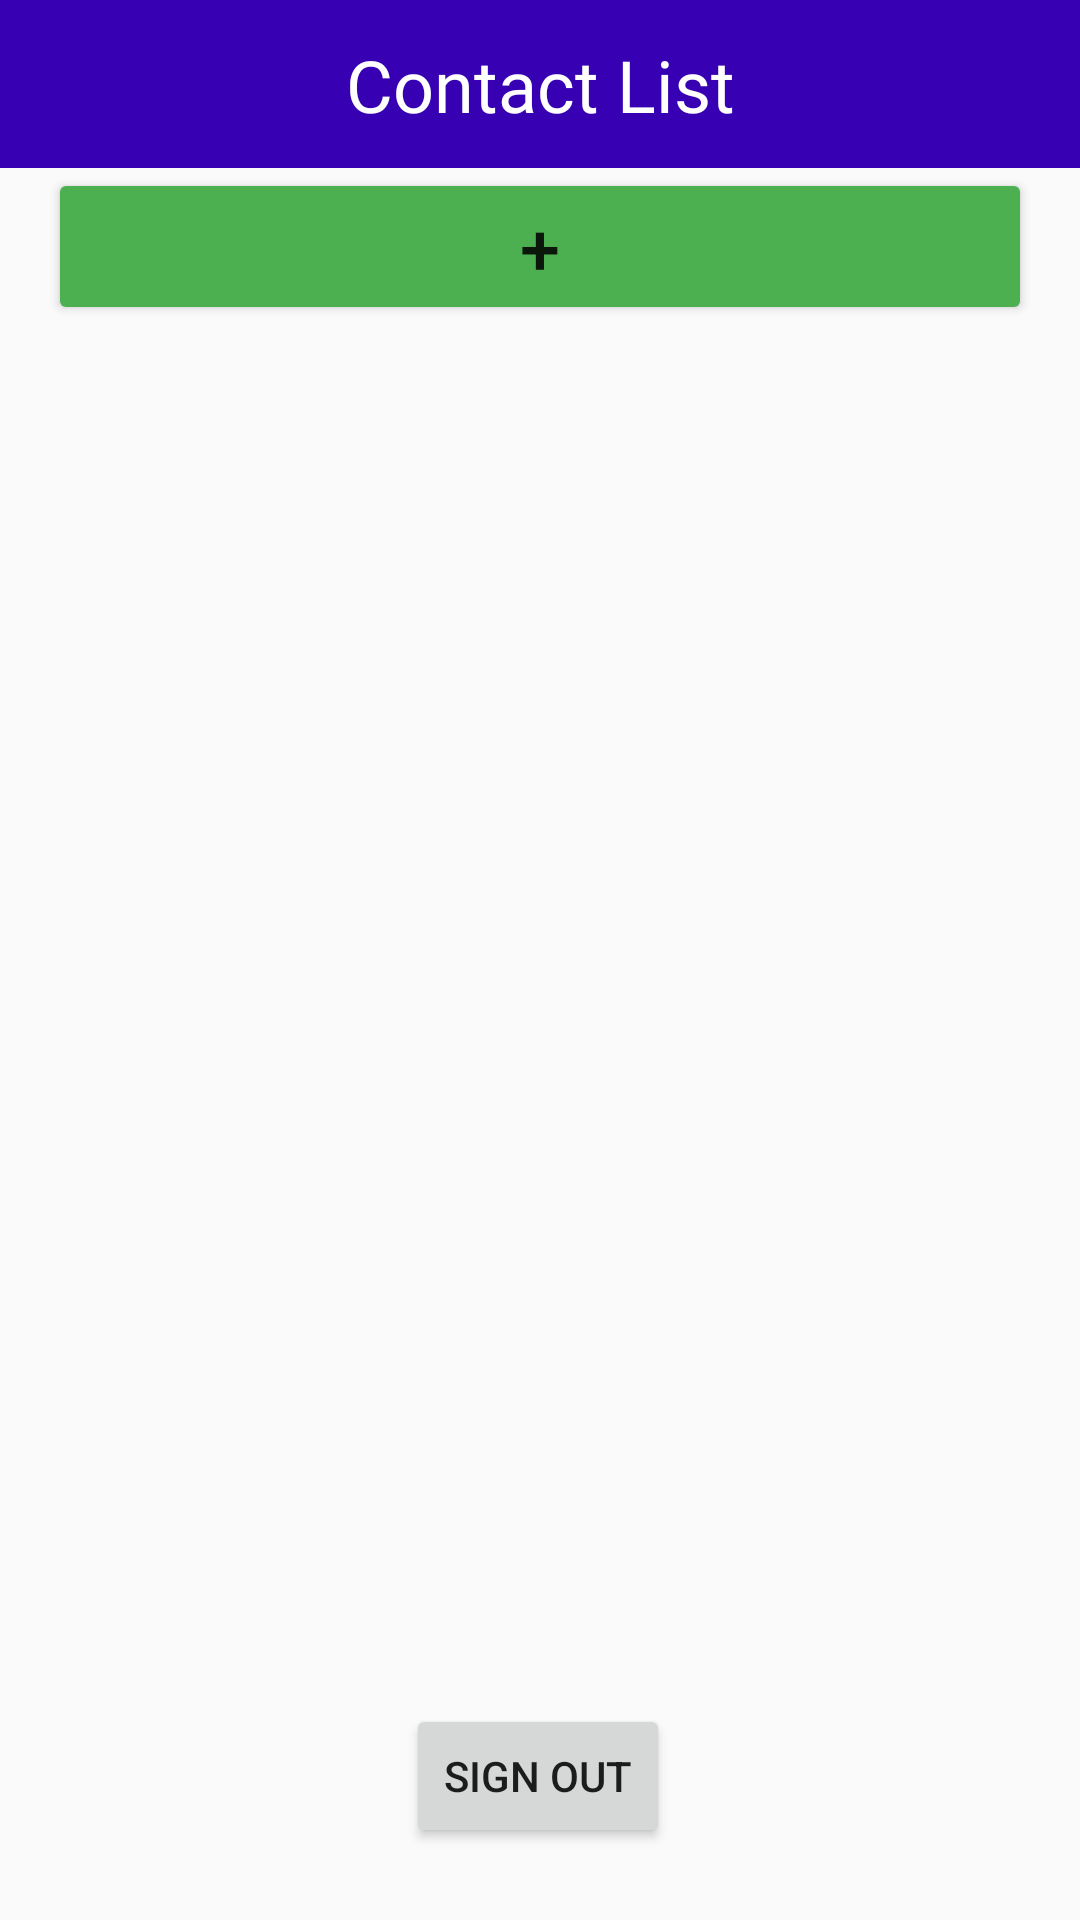

The Android layout XML behind this screen, and the referenced resources:
<!-- AndroidManifest.xml: application theme Theme.Learning_app -->
<!-- res/layout/activity_home.xml -->
<?xml version="1.0" encoding="utf-8"?>
<androidx.constraintlayout.widget.ConstraintLayout xmlns:android="http://schemas.android.com/apk/res/android"
    xmlns:app="http://schemas.android.com/apk/res-auto"
    android:id="@+id/toolbar1"
    android:layout_width="match_parent"
    android:layout_height="match_parent">

    <androidx.appcompat.widget.Toolbar
        android:id="@+id/toolbar"
        android:layout_width="match_parent"
        android:layout_height="wrap_content"
        android:background="@color/purple_700"
        android:minHeight="?attr/actionBarSize"
        android:theme="?attr/actionBarTheme"
        app:layout_constraintEnd_toEndOf="parent"
        app:layout_constraintHorizontal_bias="0.0"
        app:layout_constraintStart_toStartOf="parent"
        app:layout_constraintTop_toTopOf="parent" />

    <TextView
        android:id="@+id/home_title"
        android:layout_width="wrap_content"
        android:layout_height="wrap_content"
        android:fontFamily="@font/donegal_one"
        android:text="@string/contact_list"
        android:textColor="#FFFFFF"
        android:textSize="24sp"
        app:layout_constraintBottom_toBottomOf="@+id/toolbar"
        app:layout_constraintEnd_toEndOf="parent"
        app:layout_constraintStart_toStartOf="@+id/toolbar"
        app:layout_constraintTop_toTopOf="@+id/toolbar" />

    <androidx.recyclerview.widget.RecyclerView
        android:id="@+id/recycler_view"
        android:layout_width="match_parent"
        android:layout_height="0dp"
        app:layout_constraintBottom_toTopOf="@+id/sign_out"
        app:layout_constraintEnd_toEndOf="parent"
        app:layout_constraintStart_toStartOf="parent"
        app:layout_constraintTop_toBottomOf="@+id/add_contact" />

    <Button
        android:id="@+id/add_contact"
        android:layout_width="0dp"
        android:layout_height="wrap_content"
        android:layout_marginStart="16dp"
        android:layout_marginEnd="16dp"
        android:backgroundTint="#4CAF50"
        android:text="@string/add_button"
        android:textSize="24sp"
        app:layout_constraintEnd_toEndOf="parent"
        app:layout_constraintStart_toStartOf="parent"
        app:layout_constraintTop_toBottomOf="@+id/toolbar" />

    <Button
        android:id="@+id/sign_out"
        android:layout_width="wrap_content"
        android:layout_height="wrap_content"
        android:layout_marginBottom="24dp"
        android:text="@string/sign_out"
        app:layout_constraintBottom_toBottomOf="parent"
        app:layout_constraintEnd_toEndOf="parent"
        app:layout_constraintHorizontal_bias="0.498"
        app:layout_constraintStart_toStartOf="parent" />

</androidx.constraintlayout.widget.ConstraintLayout>
<!-- resources referenced by this layout -->
<resources>
  <color name="purple_700">#FF3700B3</color>
  <string name="add_button">+</string>
  <string name="contact_list">Contact List</string>
  <string name="sign_out">Sign Out</string>
  <style name="Theme.Learning_app" parent="Theme.AppCompat.DayNight.NoActionBar">
          
          <item name="colorPrimary">@color/purple_500</item>
          <item name="colorPrimaryVariant">@color/purple_700</item>
          <item name="colorOnPrimary">@color/white</item>
          
          <item name="colorSecondary">@color/teal_200</item>
          <item name="colorSecondaryVariant">@color/teal_700</item>
          <item name="colorOnSecondary">@color/black</item>
          
          <item name="android:statusBarColor" tools:targetApi="l">?attr/colorPrimaryVariant</item>
          
      </style>
  <color name="purple_500">#FF6200EE</color>
  <color name="white">#FFFFFFFF</color>
  <color name="teal_200">#FF03DAC5</color>
  <color name="teal_700">#FF018786</color>
  <color name="black">#FF000000</color>
</resources>
